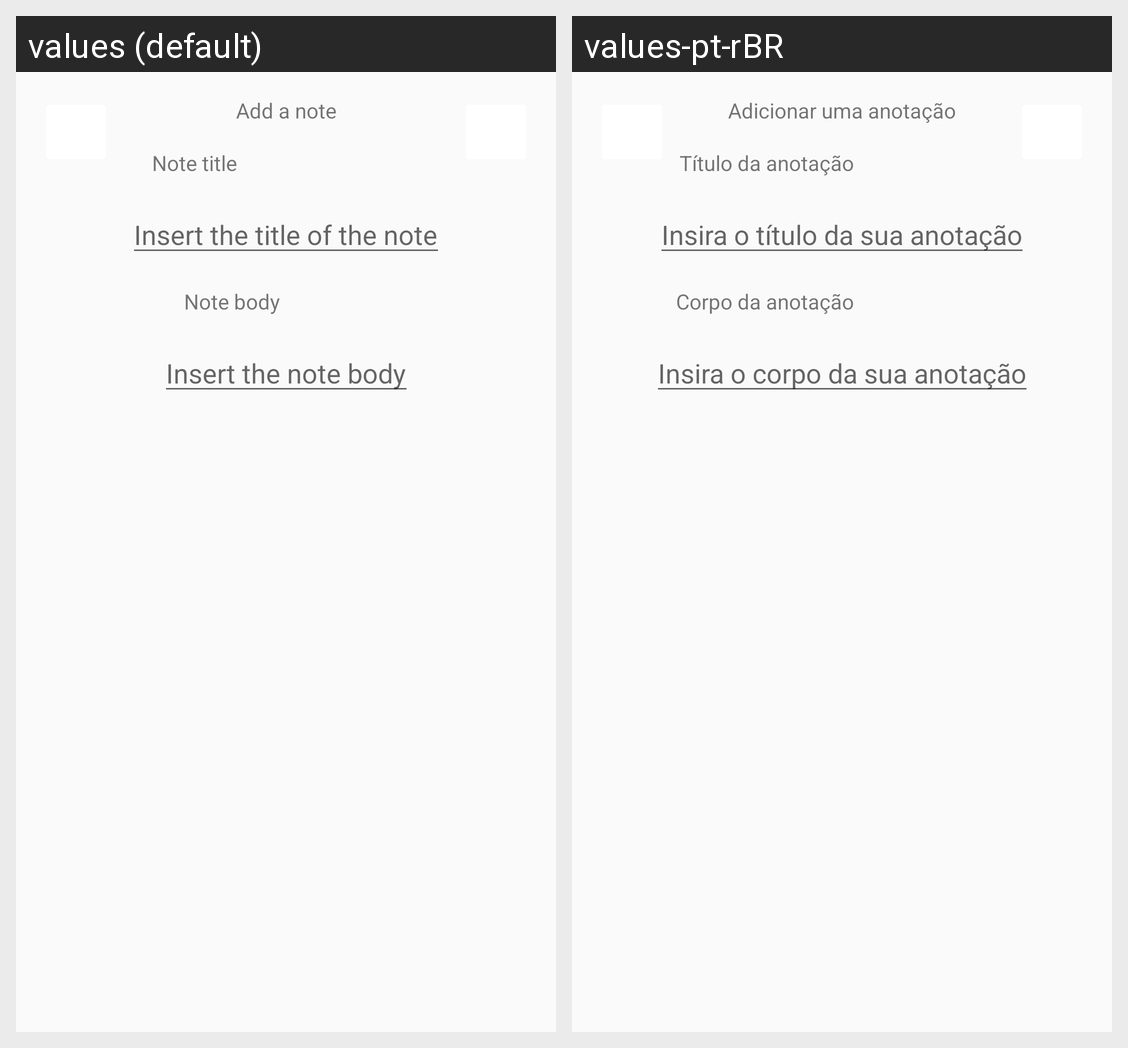

For this localized Android screen grid, give each drawn string resource with its value in every locale shown.
Android screen res/layout/add_notes_fragment.xml rendered under 2 locales, left to right: values (default), values-pt-rBR. Device: Nexus 5 (rendered at 1080×1920; each locale shown at half size, 540×960, under a caption strip naming it); theme Theme.SuaCifra.
Strings drawn on this screen, with the default value and each locale's value (text and hints the layout hard-codes, and strings that could not be matched under every locale, appear in the picture but are not listed):

add_note_title_text
  values: Add a note
  values-pt-rBR: Adicionar uma anotação

note_title_text_view
  values: Note title
  values-pt-rBR: Título da anotação

note_title_hint_string
  values: Insert the title of the note
  values-pt-rBR: Insira o título da sua anotação

note_body_text_view
  values: Note body
  values-pt-rBR: Corpo da anotação

note_body_hint_string
  values: Insert the note body
  values-pt-rBR: Insira o corpo da sua anotação
